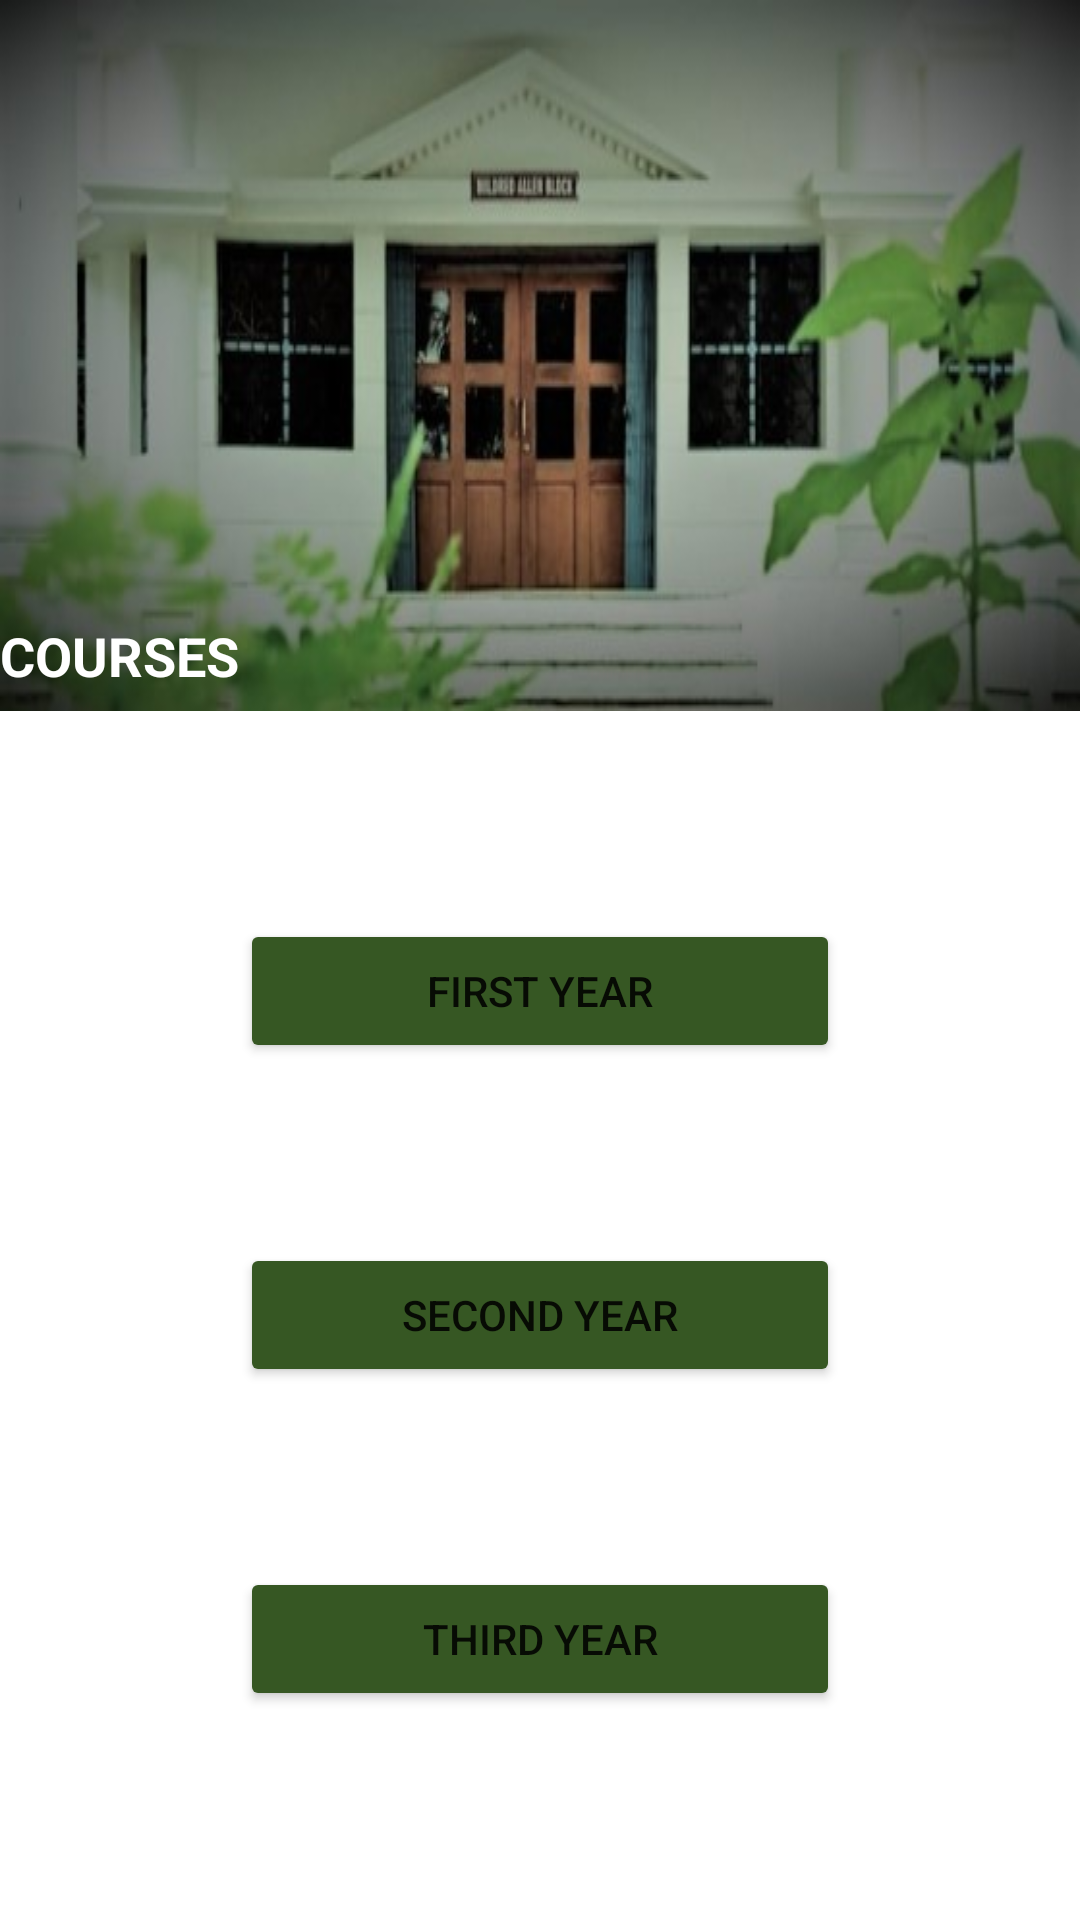

Write the Android layout XML for this screen, with the resource values it uses.
<!-- AndroidManifest.xml: application theme Theme.MyApplication -->
<!-- res/layout/activity_coursepage.xml -->
<?xml version="1.0" encoding="utf-8"?>
<LinearLayout xmlns:android="http://schemas.android.com/apk/res/android"
    xmlns:app="http://schemas.android.com/apk/res-auto"
    xmlns:tools="http://schemas.android.com/tools"
    android:layout_width="match_parent"
    android:layout_height="match_parent"
    tools:context=".Coursepage"
    android:orientation="vertical">

    <LinearLayout
        android:layout_width="match_parent"
        android:layout_height="wrap_content"
        android:background="@drawable/back">
        <TextView
            android:layout_width="wrap_content"
            android:layout_height="wrap_content"
            android:layout_gravity="center"
            android:layout_marginTop="100dp"
            android:text="COURSES"
            android:textColor="#ffffff"
            android:textSize="18sp"
            android:textStyle="bold"
            tools:ignore="HardcodedText">

        </TextView>
    </LinearLayout>

    <RelativeLayout
        android:layout_width="match_parent"
        android:layout_height="match_parent"
        android:layout_gravity="center"
        android:gravity="center">

        <Button
            android:id="@+id/y1"
            android:layout_width="200dp"
            android:layout_height="wrap_content"
           android:layout_margin="30dp"

            android:backgroundTint="#365723"
            android:text="First Year">

        </Button>

        <Button
            android:id="@+id/y2"
            android:layout_width="200dp"
            android:layout_height="wrap_content"
            android:layout_below="@+id/y1"
            android:layout_margin="30dp"

            android:backgroundTint="#365723"
            android:text="Second Year"
            tools:ignore="HardcodedText,UnusedAttribute">

        </Button>

        <Button
            android:id="@+id/y3"
            android:layout_width="200dp"
            android:layout_height="wrap_content"
            android:layout_below="@+id/y2"
            android:layout_margin="30dp"

            android:backgroundTint="#365723"
            android:text="Third Year"
            tools:ignore="HardcodedText,UnusedAttribute">

        </Button>

    </RelativeLayout>

</LinearLayout>
<!-- resources referenced by this layout -->
<resources>
  <!-- drawable back: jpg bitmap (drawable, 47568 bytes) -->
  <style name="Theme.MyApplication" parent="Theme.MaterialComponents.DayNight.NoActionBar">
          
          <item name="colorPrimary">@color/purple_500</item>
          <item name="colorPrimaryVariant">@color/purple_700</item>
          <item name="colorOnPrimary">@color/white</item>
          
          <item name="colorSecondary">@color/teal_200</item>
          <item name="colorSecondaryVariant">@color/teal_700</item>
          <item name="colorOnSecondary">@color/black</item>
          
          <item name="android:statusBarColor" tools:targetApi="l">?attr/colorPrimaryVariant</item>
          
      </style>
  <color name="purple_500">#FF6200EE</color>
  <color name="purple_700">#FF3700B3</color>
  <color name="white">#FFFFFFFF</color>
  <color name="teal_200">#FF03DAC5</color>
  <color name="teal_700">#FF018786</color>
  <color name="black">#FF000000</color>
</resources>
